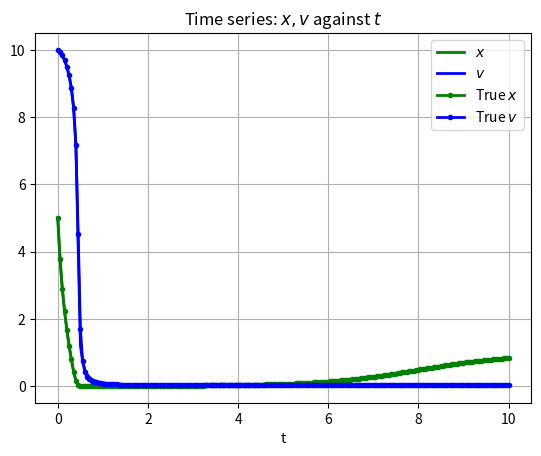

Generate this figure with matplotlib:
import numpy as np
from matplotlib import pyplot as plt
from tqdm import tqdm
from scipy.integrate import odeint

def main(filename=None):
    X0 = np.array([5, 10])
    t = np.linspace(0,10,200)

    x, v = solve_ode(predator_prey, X0, t, 1, 'RK4')
    sol_true = odeint(predator_prey, X0, t)
    true_x_sol= sol_true[:, 0]
    true_v_sol = sol_true[:, 1]

    fig = plot_solution(t, x, v, true_x_sol, true_v_sol)

    if filename is None:
        # (show on screen)
        plt.show()
    else:
        # (save to file)
        fig.savefig(filename)


# Single Euler step function, with step size h.
def euler_step(f, x0, t0, h):
    x1 =  x0 + h*f(x0,t0)

    return x1

# Single 4th-order Runga Kutta step function.
def RK4_step(f, x0, t0, h):
    k1 = h*f(x0, t0)
    k2 = h*f(x0 + 0.5*k1, t0 + 0.5*h)
    k3 = h*f(x0 + 0.5*k2, t0 + 0.5*h)
    k4 = h*f(x0 + k3, t0 + h)

    x1 = x0 + (1/6)*(k1 + 2*k2 + 2*k3 + k4)

    return x1

# Uses 'euler_step' or 'RK4_step between two points (x1,t1) and (x2,t2), with step delta_max.
def solve_to(f, x0, t1, t2, delta_max, method):
    t_current = t1
    x_current = x0

    if method == 'Euler':
        while t_current < t2:
            if t_current + delta_max > t2:
                delta_max = t2 - t_current
            
            x_current = euler_step(f, x_current, t_current, delta_max)
            t_current = t_current + delta_max

    elif method == 'RK4':
        while t_current < t2:
            if t_current + delta_max > t2:
                delta_max = t2 - t_current
            
            x_current = RK4_step(f, x_current, t_current, delta_max)
            t_current = t_current + delta_max
    
    else:
        print('Please provide a valid method; Euler or RK4')

    return x_current

# Uses 'solve_to' to generate a seriese of estimates for x1,x2,x3,...
def solve_ode(func, X0, t, delta_max, method):
    Sol = np.zeros((t.size, X0.size))
    Sol[0] = X0

    for n in range(len(t)-1):
        Sol[n+1] = solve_to(func, Sol[n], t[n], t[n+1], delta_max, method)

    x = Sol[:, 0]
    v = Sol[:, 1]

    return x, v

# Calculates the global error by suming the differences between the actual and estimated 'x' values
def error(xs, ts):
    error =  sum([abs(x-np.exp(t)) for x, t in zip(xs, ts)])

    return error

# X = np.arrray([x, y])
def predator_prey(X, t):
    a = 1
    b = 0.1
    d = 0.1

    x, y = X
    dxdt = x*(1 - x) - (a*x*y)/(d + x)
    dydt = b*y*(1 - y/x)
    dXdt = np.array([dxdt, dydt])

    return dXdt


# Function to plot values of x and t, alongside real solution
def plot_solution(t, x, v, true_x_sol, true_v_sol):
    fig = plt.figure()
    plt.title('Time series: $x, v$ against $t$')

    plt.plot(t, x, color='green', linewidth=2, label=r'$x$')
    plt.plot(t, v, color='blue', linewidth=2, label=r'$v$')

    plt.plot(t, true_x_sol, 'g.-', linewidth=2, label=r'True $x$')
    plt.plot(t, true_v_sol, 'b.-', linewidth=2, label=r'True $v$')

    plt.xlabel('t')
    plt.grid()
    plt.legend()

    return fig


if __name__ == '__main__':
    import sys
    args = sys.argv[1:]
    main(*args)
